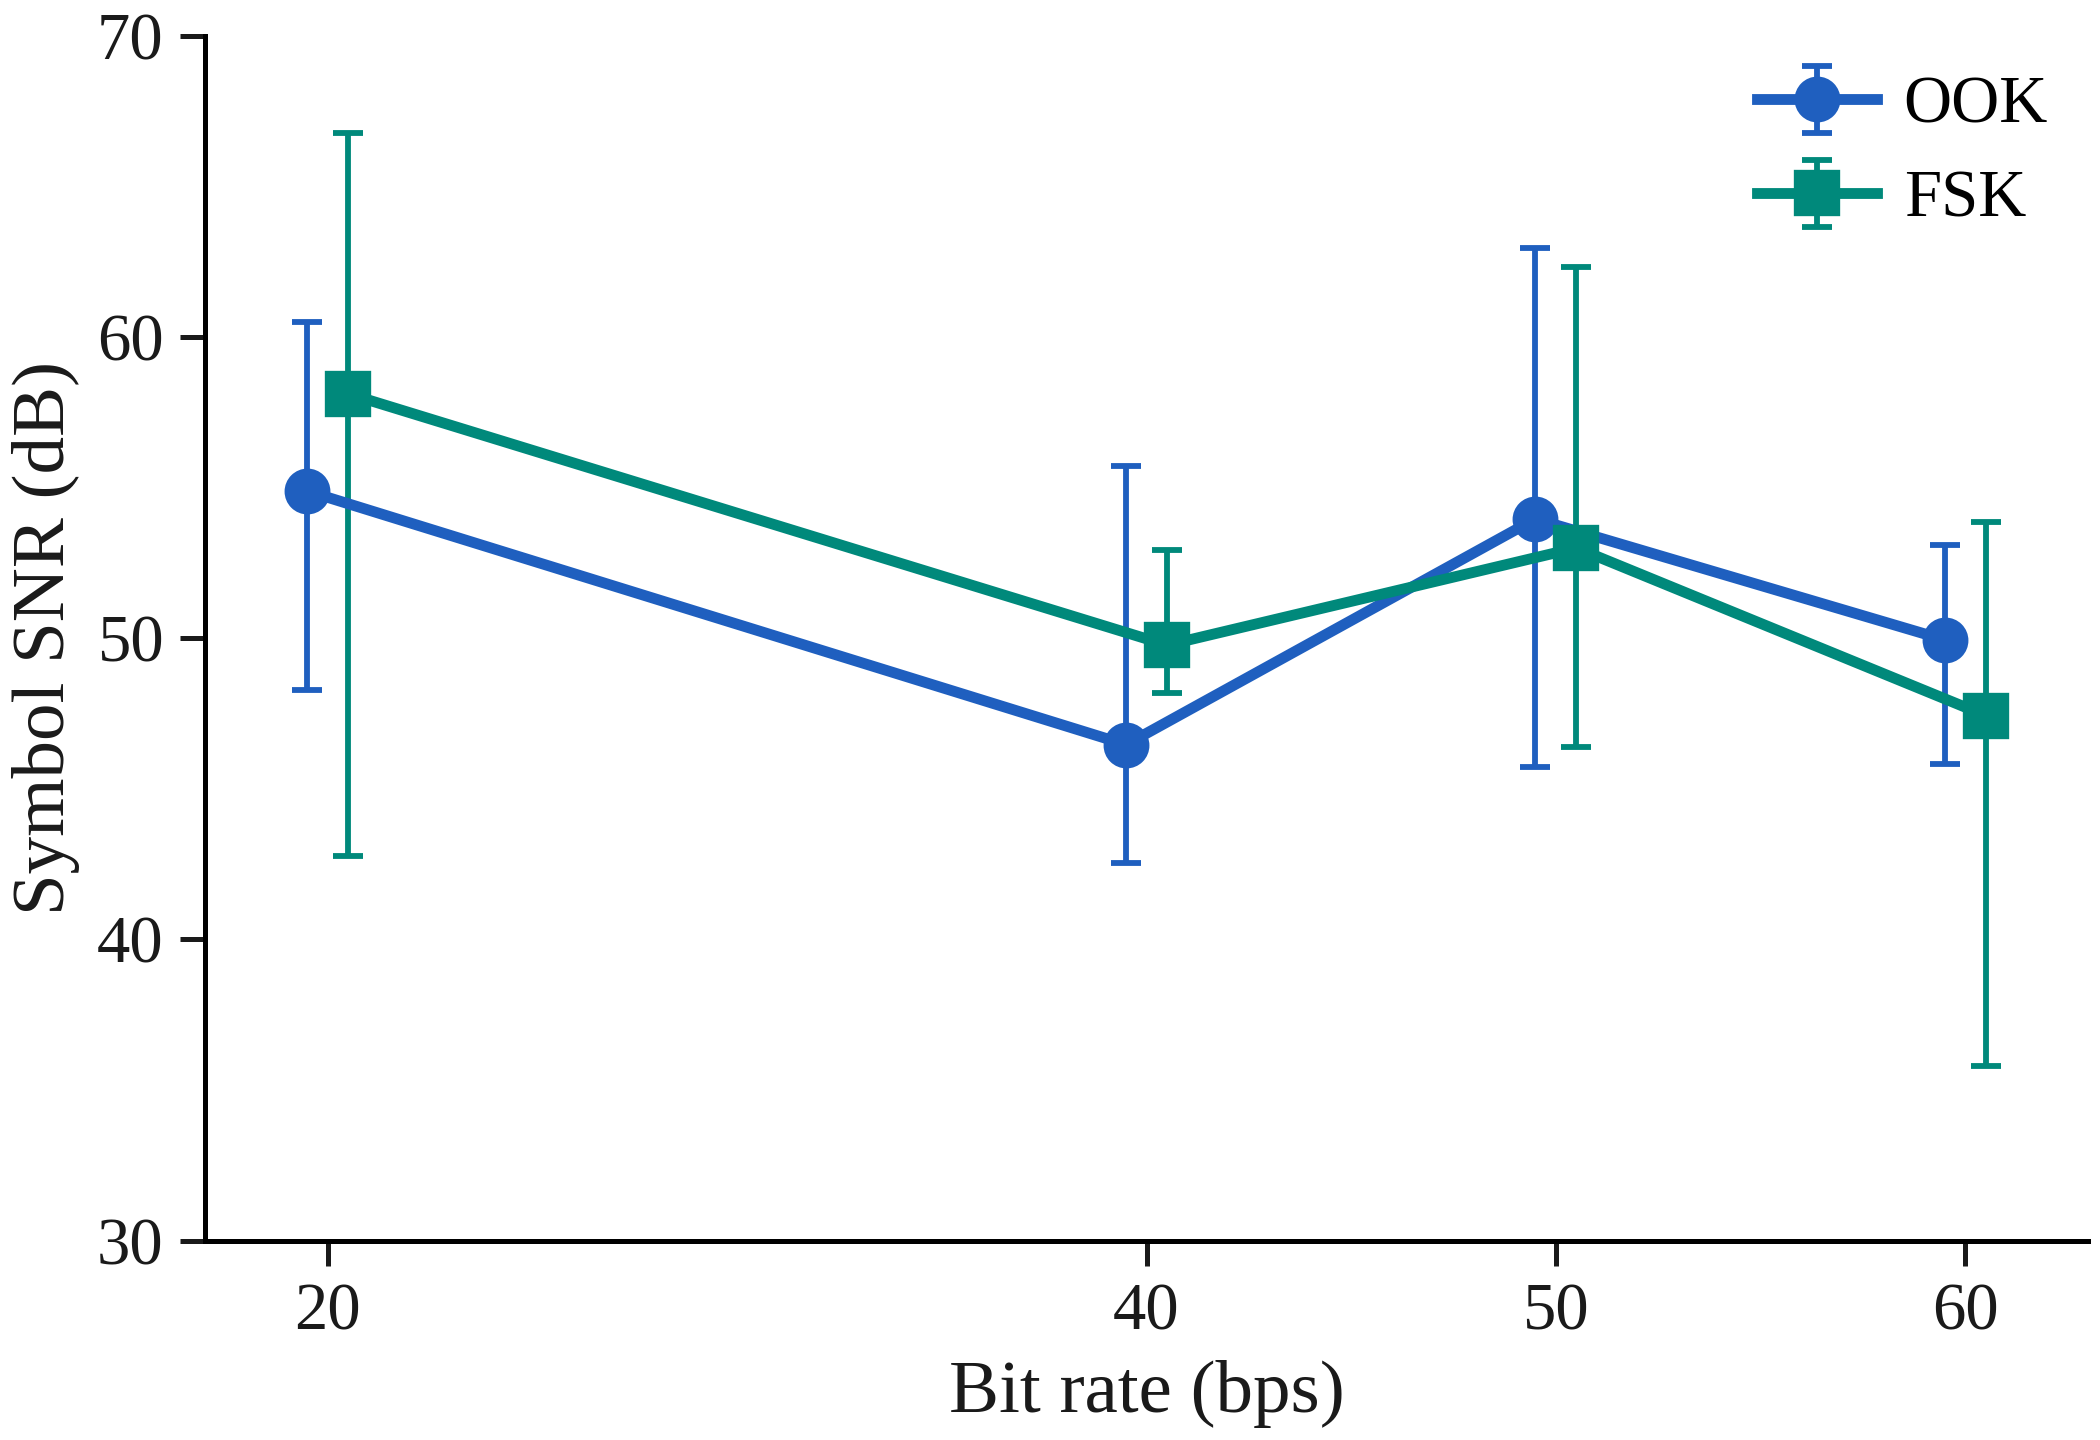

Data behind this chart, as committed beside it:
modulation, bps, n_recordings, snr_db_median, q25, q75, min, max, values
fsk, 20, 6, 58.11, 47.94, 59.39, 42.77, 66.76, 42.77 44.92 57.00 59.21 59.46 66.76
fsk, 40, 6, 49.77, 48.46, 51.68, 48.18, 52.91, 48.18 48.40 48.62 50.92 51.93 52.91
fsk, 50, 6, 52.99, 47.21, 60.41, 46.37, 62.32, 46.37 46.96 47.97 58.01 61.22 62.32
fsk, 60, 6, 47.43, 42.21, 49.87, 35.79, 53.85, 35.79 40.87 46.23 48.63 50.28 53.85
ook, 20, 6, 54.88, 50.52, 58.90, 48.26, 60.49, 48.26 49.11 54.76 55.00 60.20 60.49
ook, 40, 6, 46.46, 45.45, 49.60, 42.54, 55.70, 42.54 45.37 45.71 47.22 50.39 55.70
ook, 50, 6, 53.96, 48.27, 59.87, 45.73, 62.96, 45.73 47.93 49.30 58.61 60.29 62.96
ook, 60, 6, 49.94, 48.44, 51.76, 45.83, 53.09, 45.83 48.21 49.13 50.75 52.09 53.09
